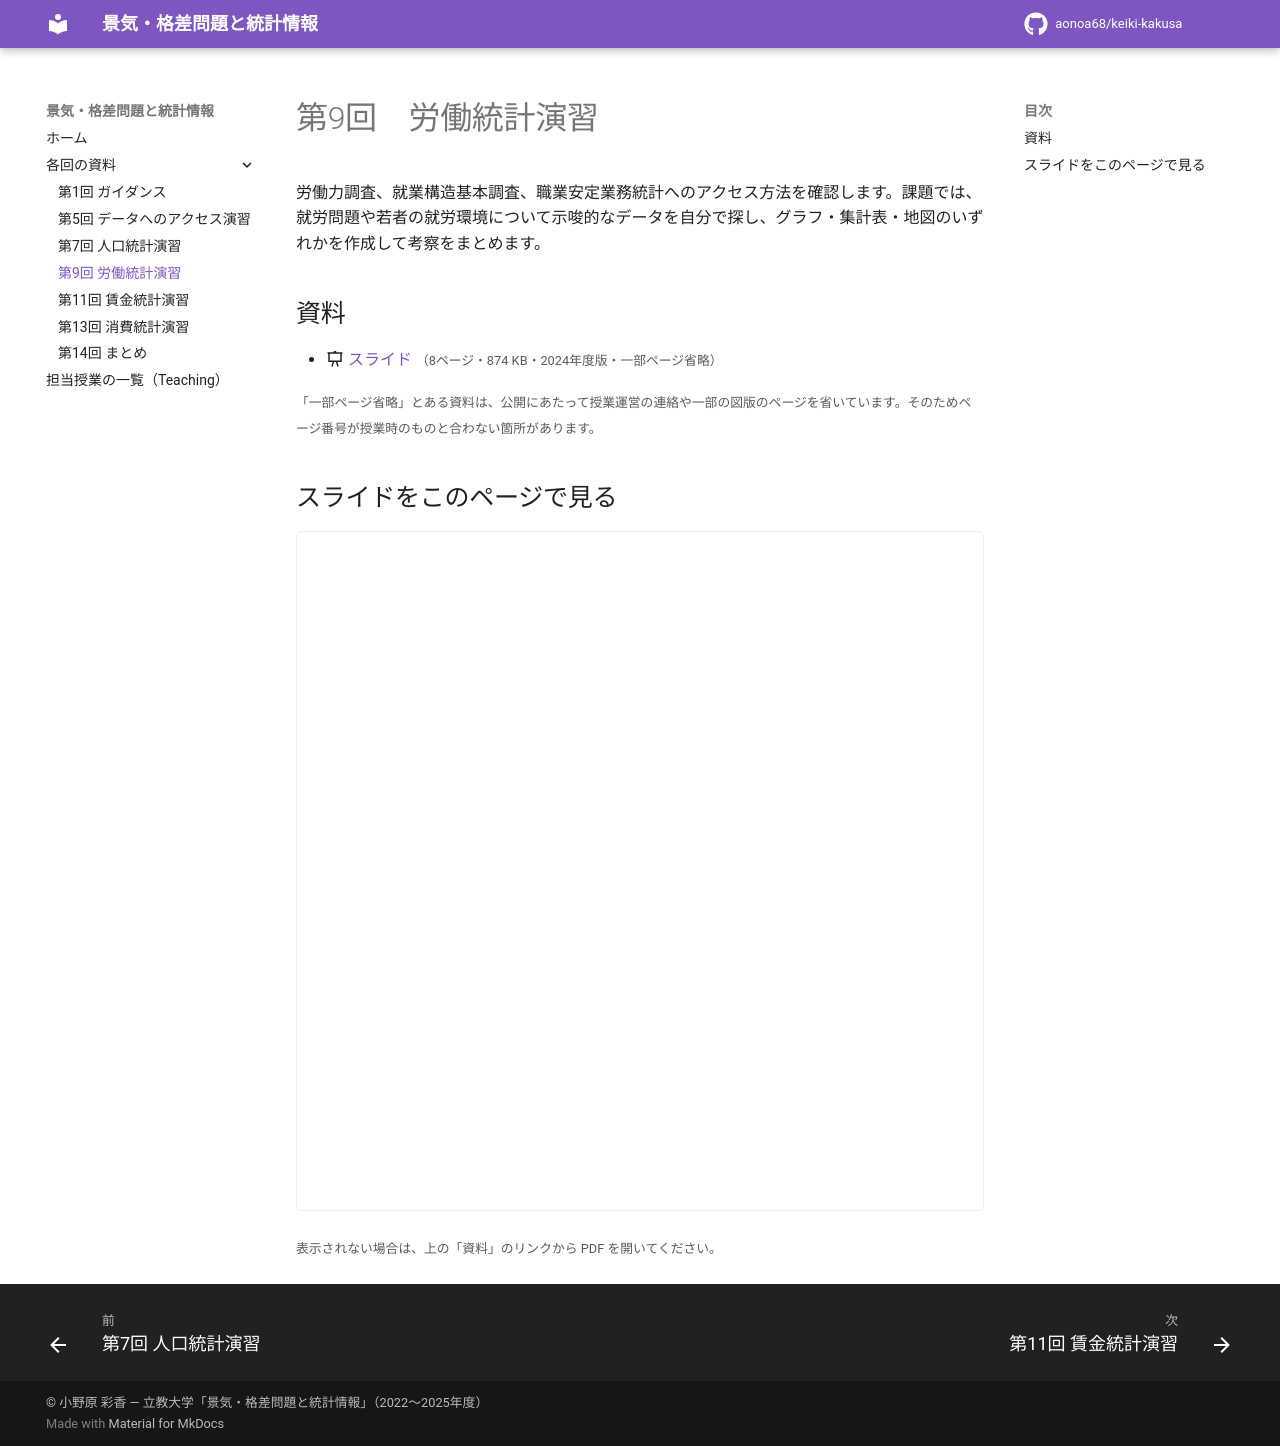

repository: aonoa68/keiki-kakusa · page: week09/index.html · generator: mkdocs

# 第9回　労働統計演習

労働力調査、就業構造基本調査、職業安定業務統計へのアクセス方法を確認します。課題では、就労問題や若者の就労環境について示唆的なデータを自分で探し、グラフ・集計表・地図のいずれかを作成して考察をまとめます。

## 資料

- :material-presentation: [スライド](files/week09-slides.pdf) <small>（8ページ・874 KB・2024年度版・一部ページ省略）</small>

<small>「一部ページ省略」とある資料は、公開にあたって授業運営の連絡や一部の図版のページを省いています。そのためページ番号が授業時のものと合わない箇所があります。</small>

## スライドをこのページで見る

<iframe class="pdf-frame" src="../files/week09-slides.pdf" title="スライド" loading="lazy"></iframe>

<small>表示されない場合は、上の「資料」のリンクから PDF を開いてください。</small>
